Dataset: yolo_classification_data (GitHub, MarinaNasser/Nebras_RandD). Classes: ascending colon, cecum, descending colon, hepatic flexure, rectum, sigmoid colon, splenic flexure, transverse colon.

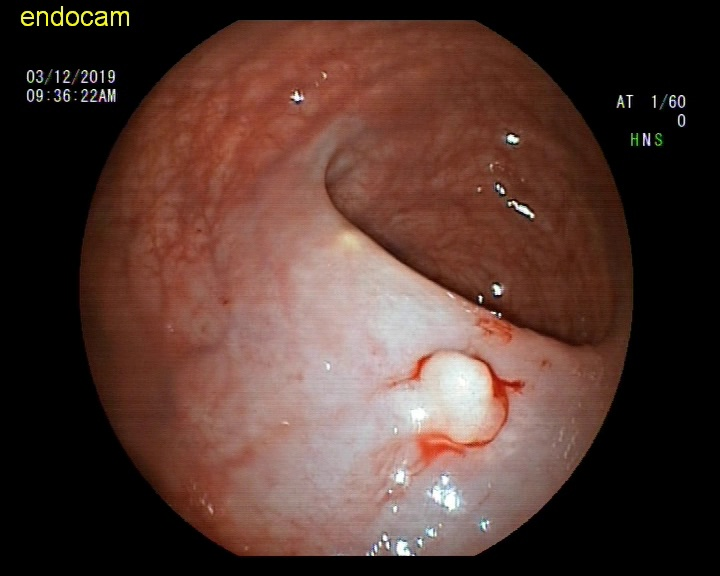
Label: rectum

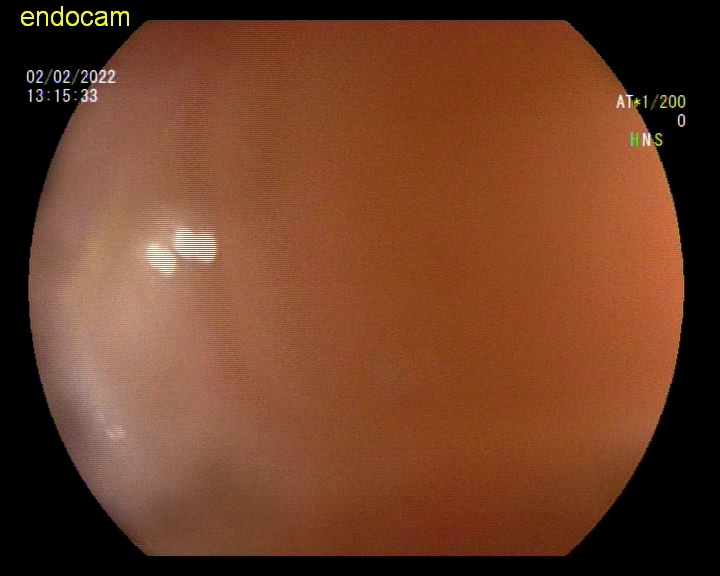
Label: descending colon

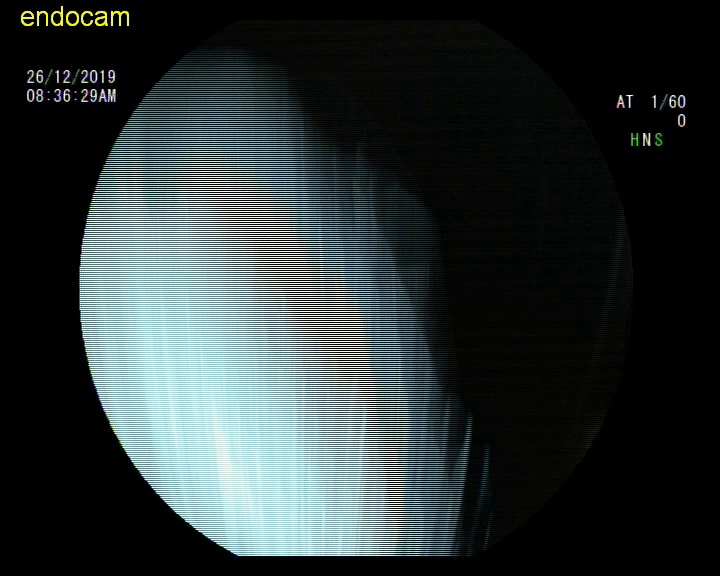
Label: hepatic flexure

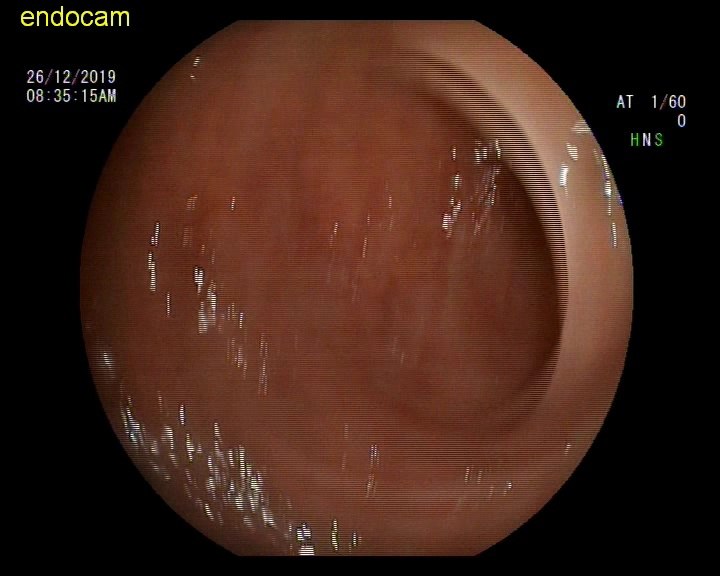
Label: hepatic flexure

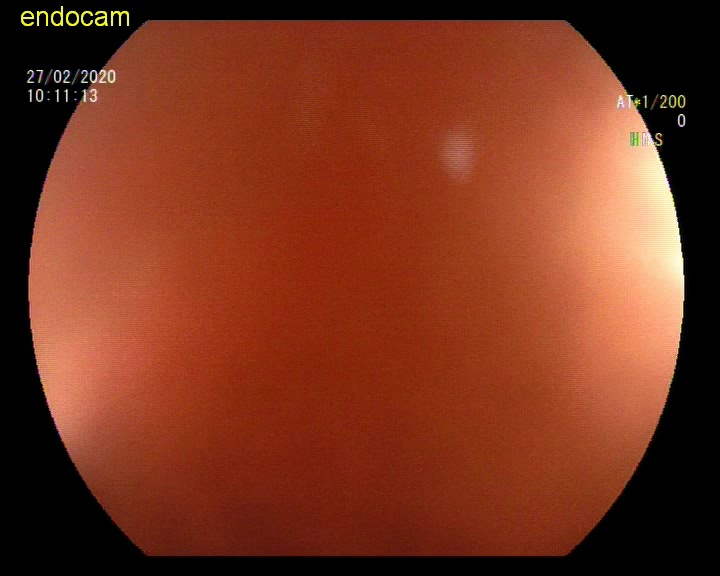
Label: sigmoid colon

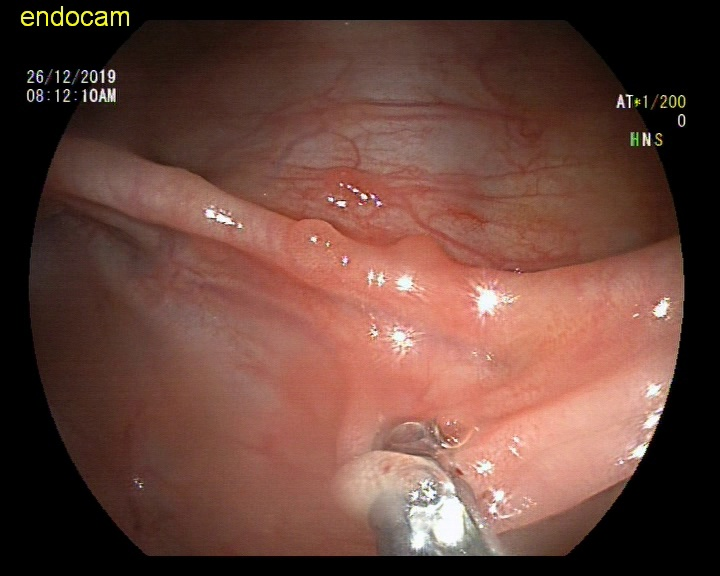
Label: ascending colon
